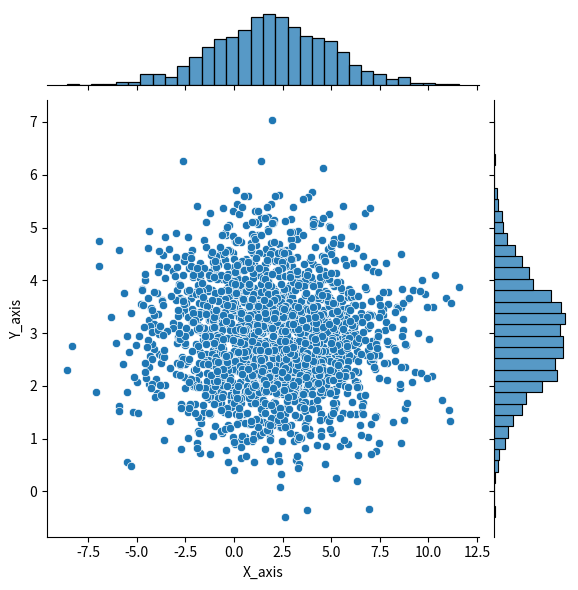

Generate this figure with matplotlib:
import numpy as np
import matplotlib.pyplot as plt
import pandas as pd
import seaborn as sns


x = np.random.normal(2, 3, 2000)
y = np.random.normal(3, 1, 2000)

dataFrame = pd.DataFrame({"X_axis" : x, "Y_axis" : y})
dataFrame.head()

sns.jointplot(x = "X_axis", y = "Y_axis", data = dataFrame)
plt.show()
